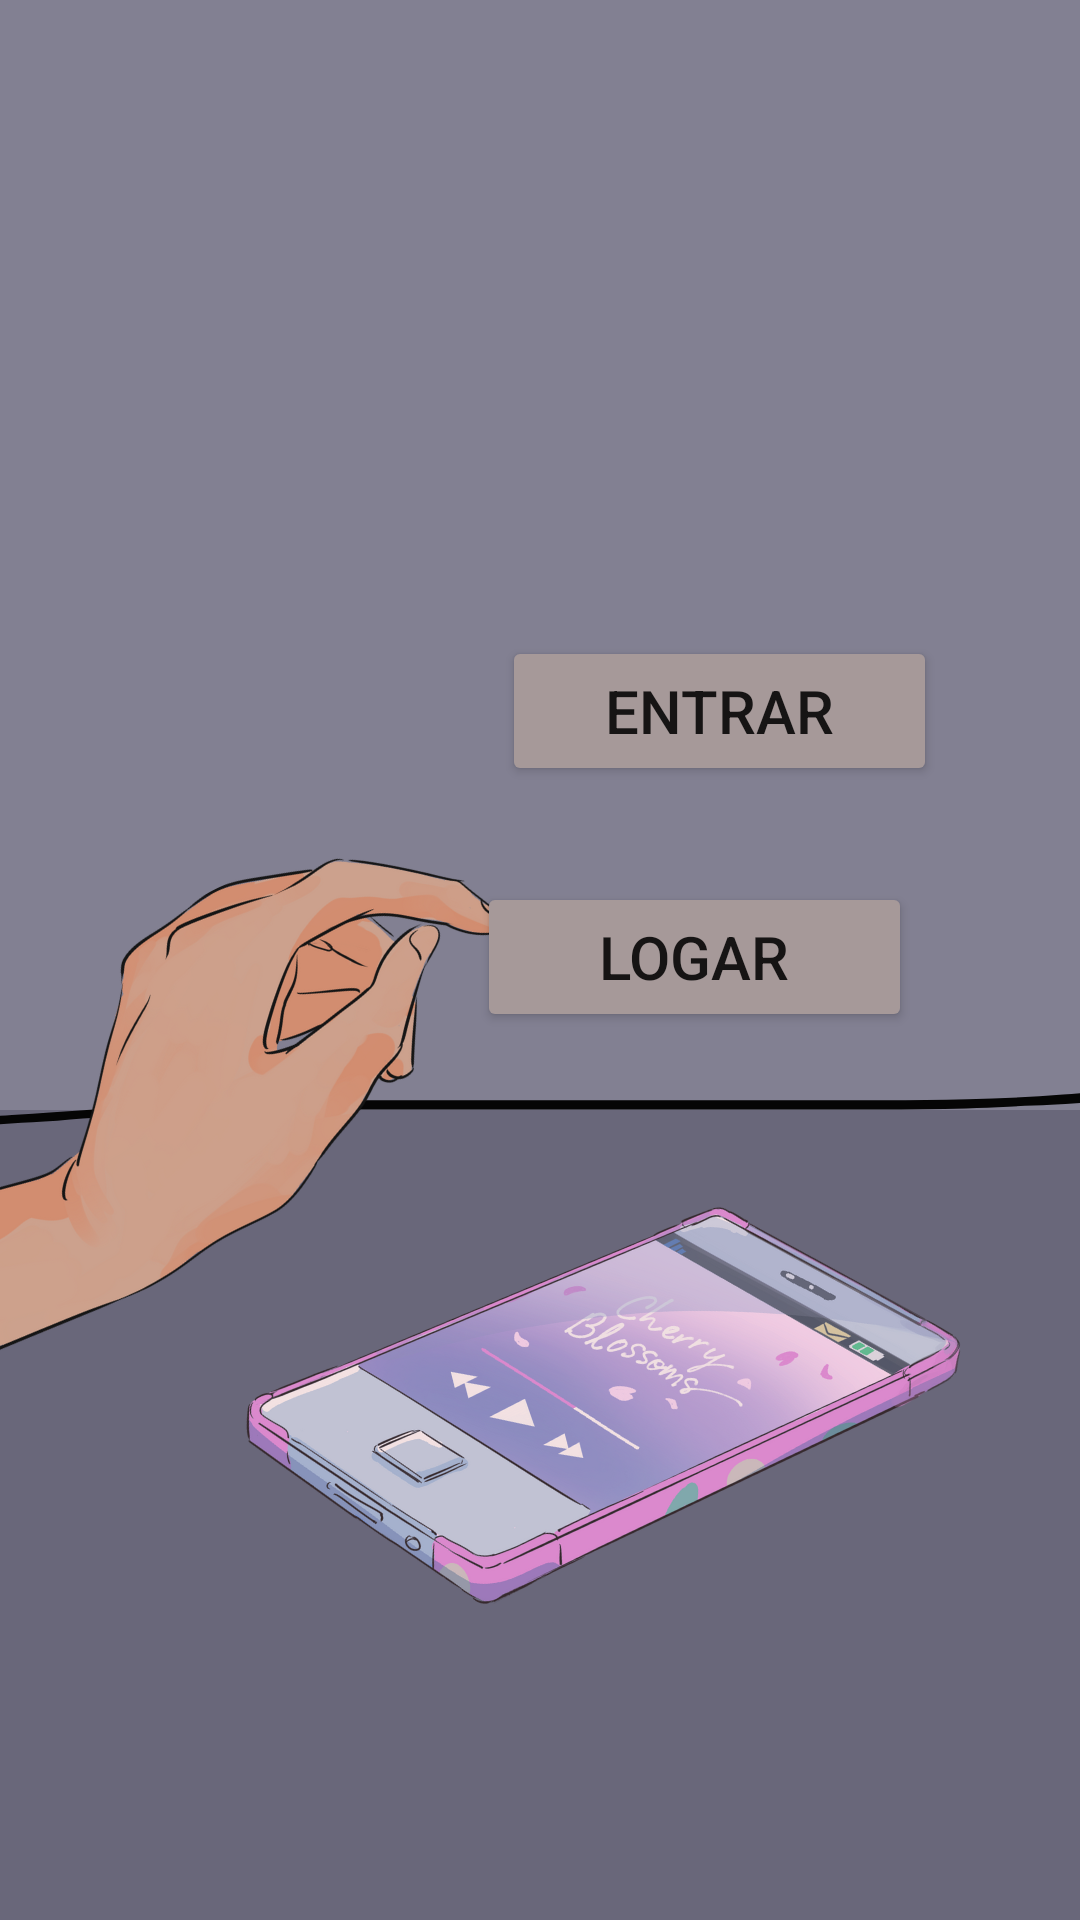

Produce the Android XML layout that renders to this screen, including the resource entries it uses.
<!-- AndroidManifest.xml: application theme Theme.AppServicosCHA -->
<!-- res/layout/activity_main.xml -->
<?xml version="1.0" encoding="utf-8"?>
<androidx.constraintlayout.widget.ConstraintLayout xmlns:android="http://schemas.android.com/apk/res/android"
    xmlns:app="http://schemas.android.com/apk/res-auto"
    xmlns:tools="http://schemas.android.com/tools"
    android:layout_width="match_parent"
    android:layout_height="match_parent"
    android:background="@drawable/fundotela"
    tools:context=".MainActivity" >

    <Button
        android:id="@+id/btnEntrar"
        android:layout_width="145dp"
        android:layout_height="50dp"
        android:layout_marginTop="212dp"
        android:text="Entrar"
        android:textSize="20dp"
        android:backgroundTint="#A69999"
        app:layout_constraintEnd_toEndOf="parent"
        app:layout_constraintHorizontal_bias="0.779"
        app:layout_constraintStart_toStartOf="parent"
        app:layout_constraintTop_toTopOf="parent" />

    <Button
        android:id="@+id/btnLogar"
        android:layout_width="145dp"
        android:layout_height="50dp"
        android:layout_marginTop="32dp"
        android:layout_marginEnd="56dp"
        android:backgroundTint="#A69999"
        android:text="Logar"
        android:textSize="20dp"
        app:layout_constraintEnd_toEndOf="parent"
        app:layout_constraintTop_toBottomOf="@+id/btnEntrar" />
</androidx.constraintlayout.widget.ConstraintLayout>
<!-- resources referenced by this layout -->
<resources>
  <!-- drawable fundotela: png bitmap (drawable-v24, 308824 bytes) -->
  <style name="Theme.AppServicosCHA" parent="Theme.MaterialComponents.DayNight.DarkActionBar">
          
          <item name="colorPrimary">@color/purple_500</item>
          <item name="colorPrimaryVariant">@color/purple_700</item>
          <item name="colorOnPrimary">@color/white</item>
          
          <item name="colorSecondary">@color/teal_200</item>
          <item name="colorSecondaryVariant">@color/teal_700</item>
          <item name="colorOnSecondary">@color/black</item>
          
          <item name="android:statusBarColor" tools:targetApi="l">?attr/colorPrimaryVariant</item>
          
      </style>
  <!-- not gathered from this repository: default colours our renderer supplied (Android Studio template values) -->
  <color name="purple_500">#FF6200EE</color>
  <color name="purple_700">#FF3700B3</color>
  <color name="teal_200">#FF03DAC5</color>
  <color name="teal_700">#FF018786</color>
  <color name="black">#FF000000</color>
  <color name="white">#FFFFFFFF</color>
</resources>
